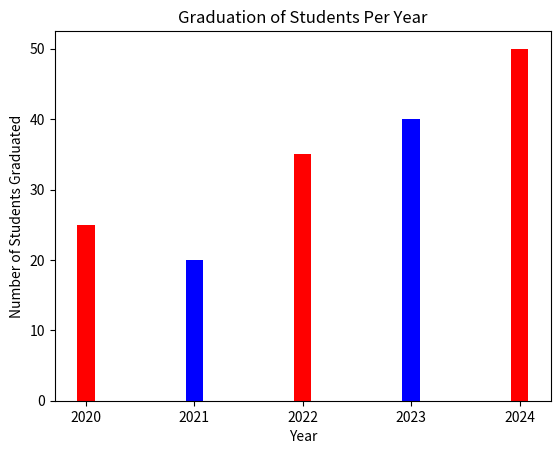

Generate this figure with matplotlib:
# Bar Chart for Graduation of number of students for 5 years
import matplotlib.pyplot as plt

#Function
def main():
    # List of left edges of each bar
    left_edges = [5, 10, 15, 20, 25] 
    # List of heights(Number of Students) for each bar
    heights = [25, 20, 35, 40, 50]
    #Chart
    plt.bar(left_edges, heights, color = ('r', 'b', 'r', 'b', 'r'))
    # Title
    plt.title('Graduation of Students Per Year')
    # Labeling Axis
    plt.xlabel('Year')
    plt.ylabel('Number of Students Graduated')
    # Tick Mark Labels
    plt.xticks([5, 10, 15, 20, 25],
              [2020, 2021, 2022, 2023, 2024])
    #Show chart
    plt.show()

# Call function
main()
